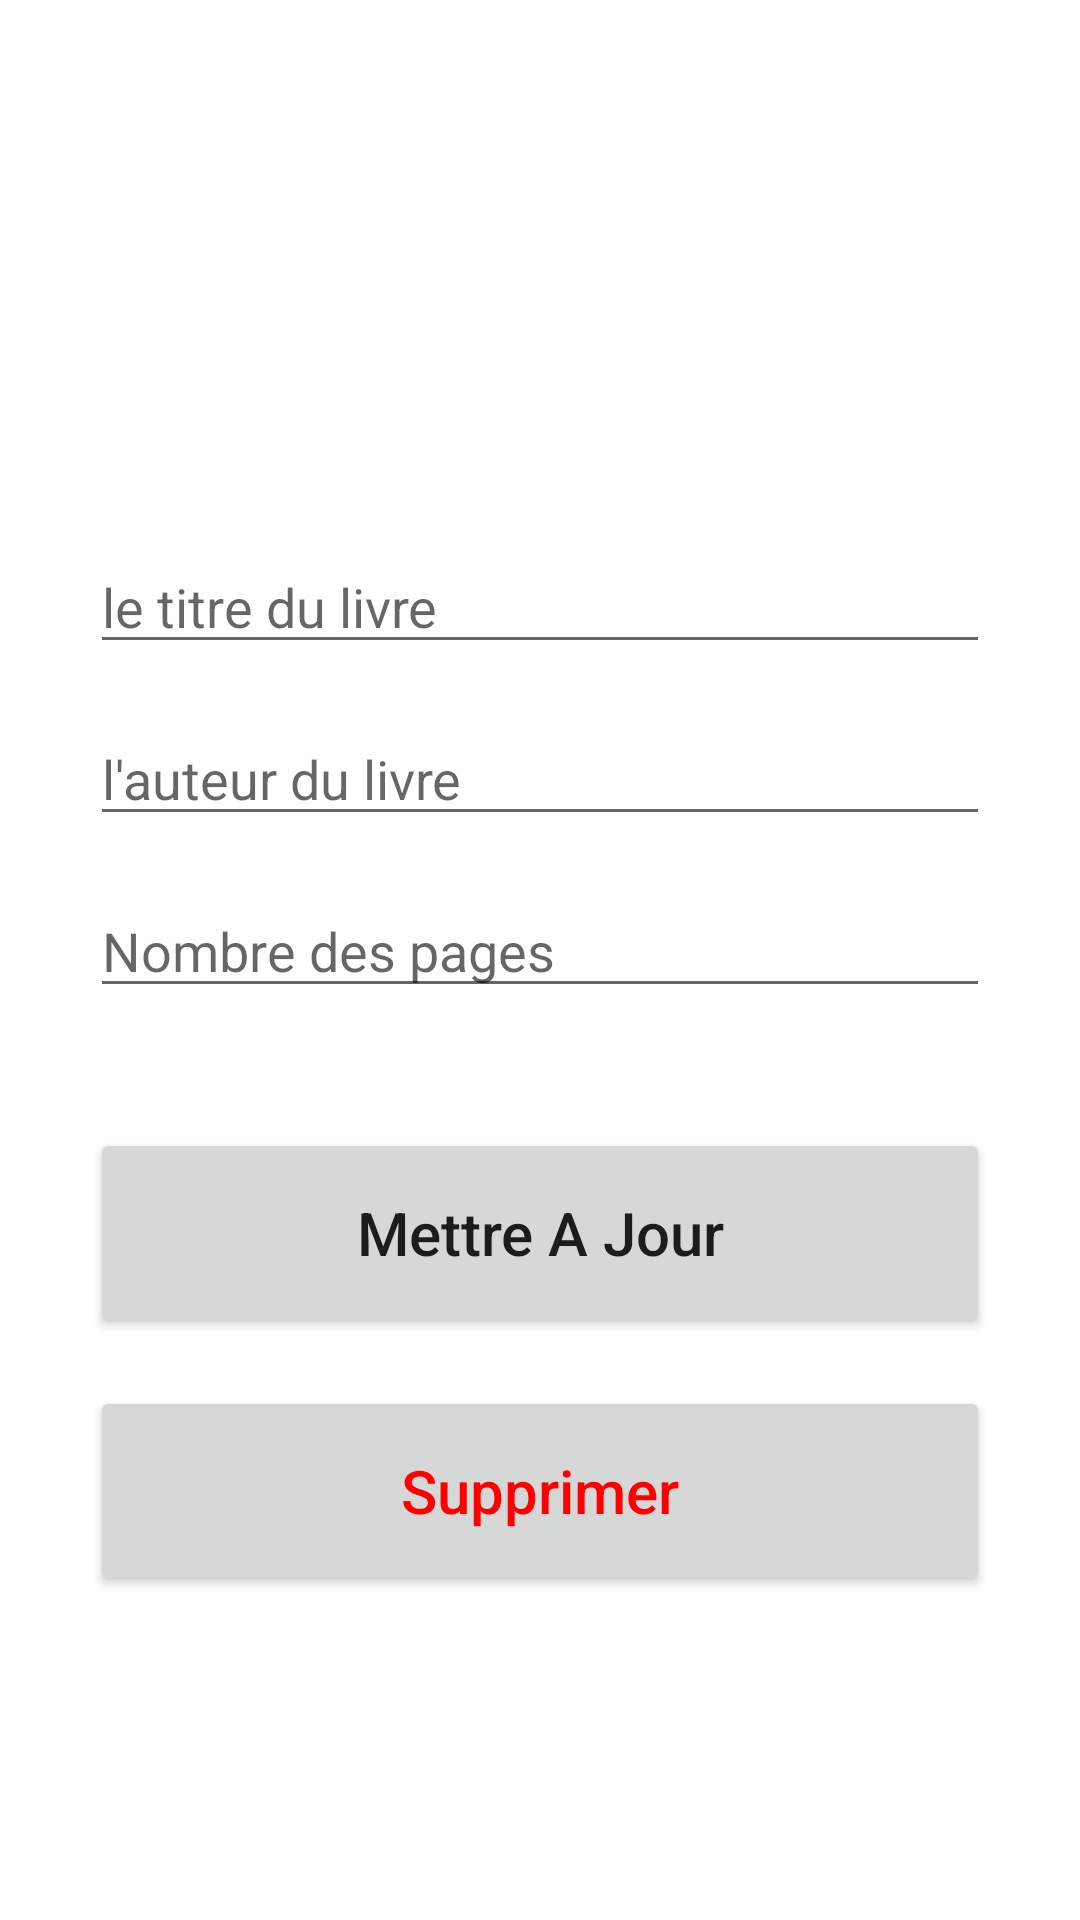

Here is an Android app screen rendered from its layout file. Give the layout XML and the strings, colors and styles it references.
<!-- AndroidManifest.xml: application theme Theme.DataBase_Learn -->
<!-- res/layout/activity_update.xml -->
<?xml version="1.0" encoding="utf-8"?>
<androidx.constraintlayout.widget.ConstraintLayout xmlns:android="http://schemas.android.com/apk/res/android"
    xmlns:app="http://schemas.android.com/apk/res-auto"
    xmlns:tools="http://schemas.android.com/tools"
    android:layout_width="match_parent"
    android:layout_height="match_parent"
    tools:context=".addActivity"
    android:padding="30dp">

    <EditText
        android:id="@+id/title_input2"
        android:layout_width="match_parent"
        android:layout_height="wrap_content"
        android:layout_marginTop="150dp"
        android:ems="10"
        android:hint="le titre du livre"
        android:inputType="textPersonName"
        app:layout_constraintEnd_toEndOf="parent"
        app:layout_constraintStart_toStartOf="parent"
        app:layout_constraintTop_toTopOf="parent" />

    <EditText
        android:id="@+id/author_input2"
        android:layout_width="match_parent"
        android:layout_height="wrap_content"
        android:layout_marginTop="16dp"
        android:ems="10"
        android:hint="l'auteur du livre"
        android:inputType="textPersonName"
        app:layout_constraintEnd_toEndOf="parent"
        app:layout_constraintStart_toStartOf="parent"
        app:layout_constraintTop_toBottomOf="@+id/title_input2" />

    <EditText
        android:id="@+id/pages_input2"
        android:layout_width="match_parent"
        android:layout_height="wrap_content"
        android:layout_marginTop="16dp"
        android:ems="10"
        android:hint="Nombre des pages"
        android:inputType="number"
        app:layout_constraintEnd_toEndOf="parent"
        app:layout_constraintStart_toStartOf="parent"
        app:layout_constraintTop_toBottomOf="@+id/author_input2" />

    <Button
        android:id="@+id/update_button"
        android:layout_width="match_parent"
        android:layout_height="70dp"
        android:layout_marginTop="40dp"
        android:text="Mettre A Jour"
        android:textSize="20sp"
        android:textAllCaps="false"
        app:layout_constraintEnd_toEndOf="parent"
        app:layout_constraintStart_toStartOf="parent"
        app:layout_constraintTop_toBottomOf="@+id/pages_input2" />

    <Button
        android:id="@+id/delete_button"
        android:layout_width="match_parent"
        android:layout_height="70dp"
        android:layout_marginTop="16dp"
        android:text="Supprimer"
        android:textAllCaps="false"
        android:textColor="#ff0000"
        android:textSize="20sp"
        app:layout_constraintEnd_toEndOf="parent"
        app:layout_constraintStart_toStartOf="parent"
        app:layout_constraintTop_toBottomOf="@+id/update_button" />

</androidx.constraintlayout.widget.ConstraintLayout>
<!-- resources referenced by this layout -->
<resources>
  <style name="Theme.DataBase_Learn" parent="Theme.MaterialComponents.DayNight.DarkActionBar">
          
          <item name="colorPrimary">@color/purple_500</item>
          <item name="colorPrimaryVariant">@color/purple_700</item>
          <item name="colorOnPrimary">@color/white</item>
          
          <item name="colorSecondary">@color/teal_200</item>
          <item name="colorSecondaryVariant">@color/teal_700</item>
          <item name="colorOnSecondary">@color/black</item>
          
          <item name="android:statusBarColor">?attr/colorPrimaryVariant</item>
          
      </style>
  <!-- not gathered from this repository: default colours our renderer supplied (Android Studio template values) -->
  <color name="purple_500">#FF6200EE</color>
  <color name="purple_700">#FF3700B3</color>
  <color name="teal_200">#FF03DAC5</color>
  <color name="teal_700">#FF018786</color>
  <color name="black">#FF000000</color>
  <color name="white">#FFFFFFFF</color>
</resources>
